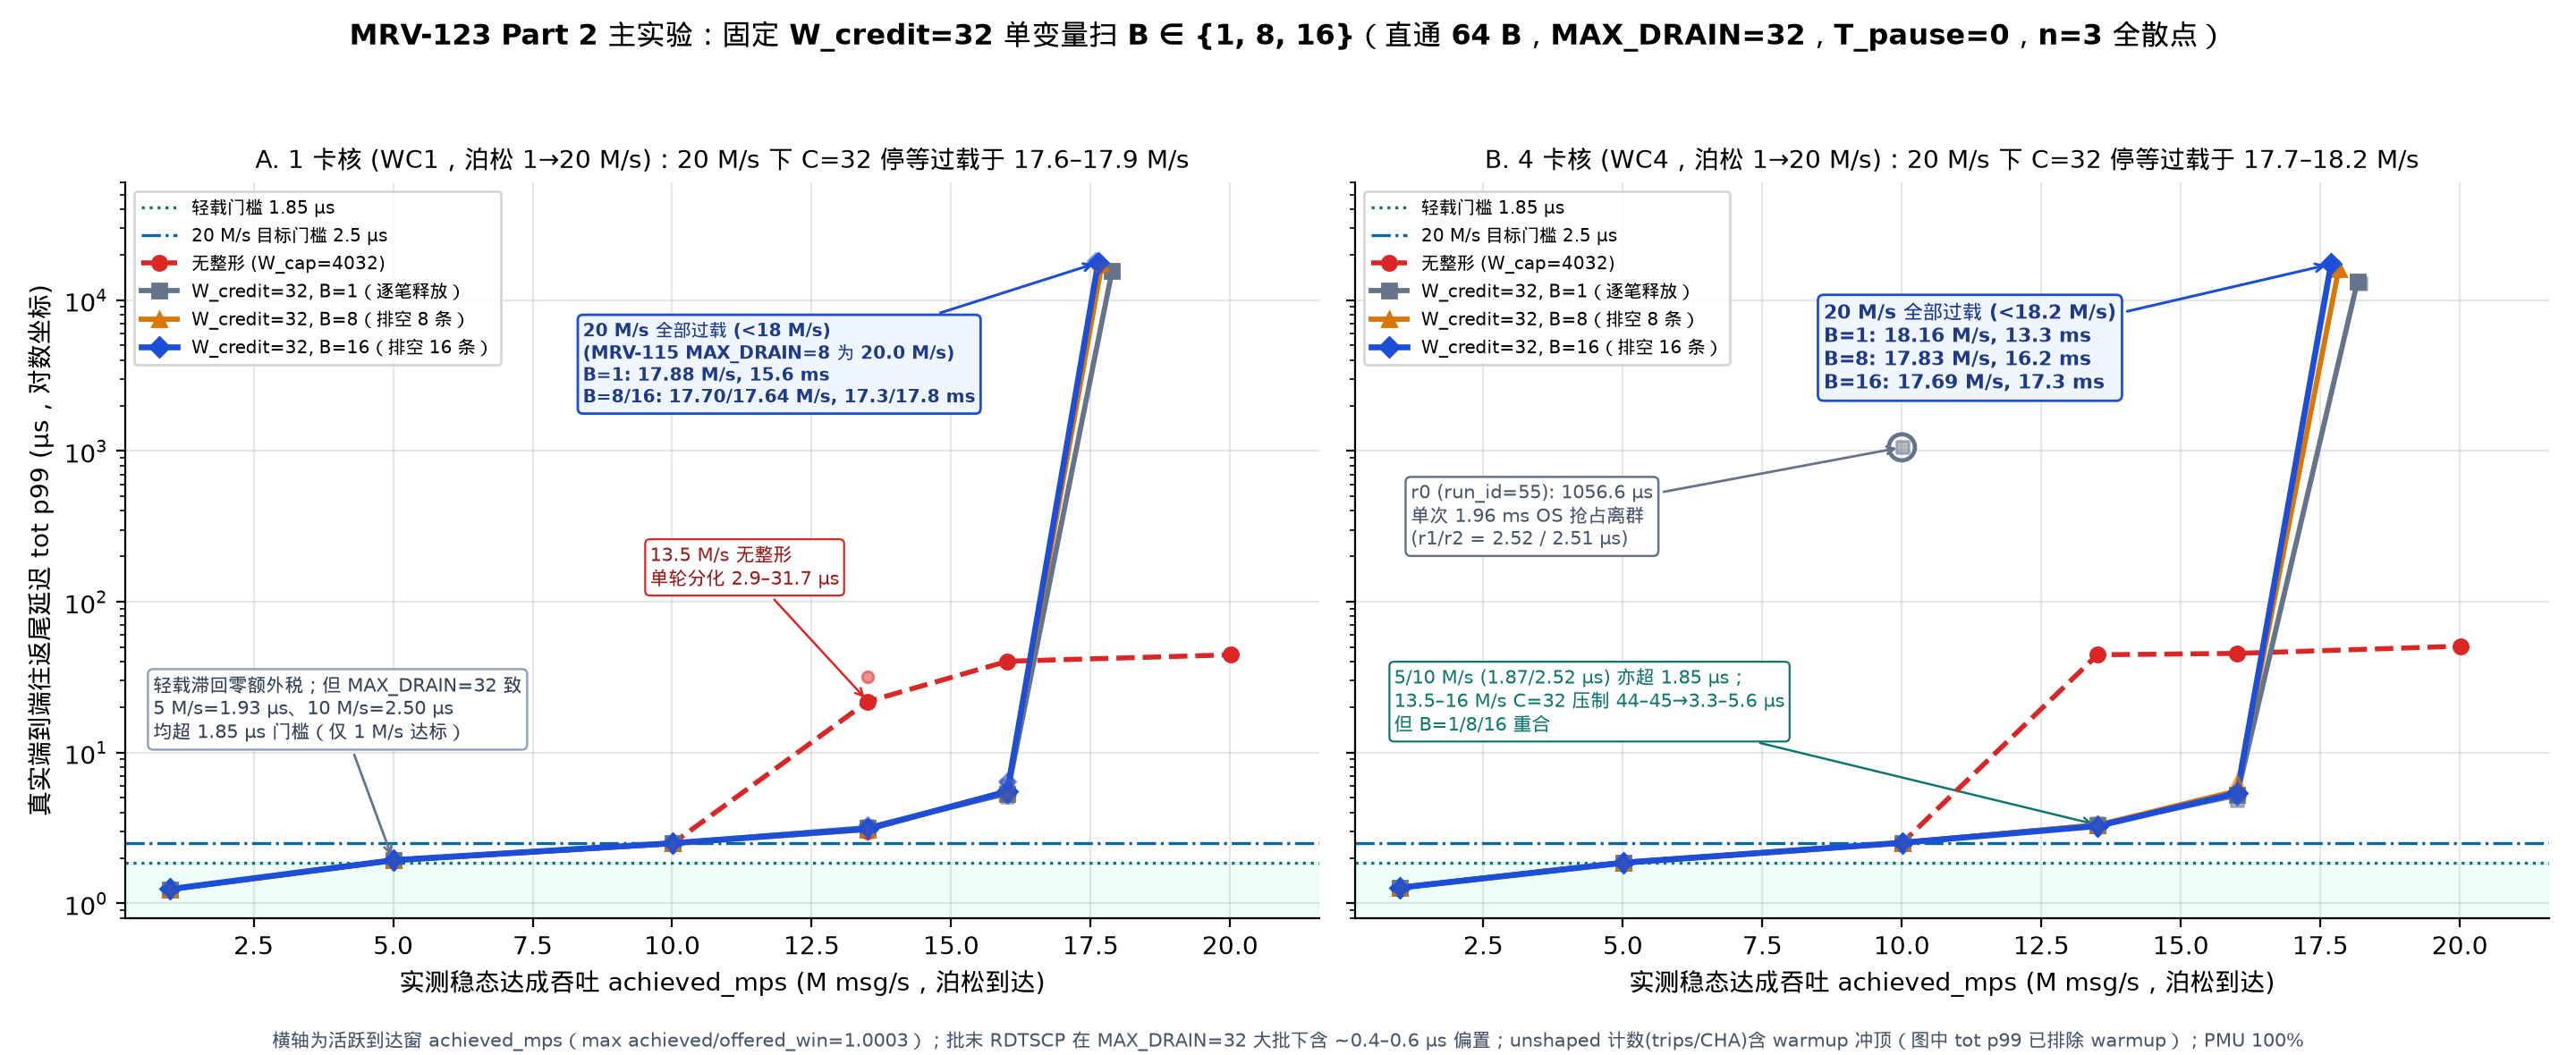

Source code (Python):
#!/usr/bin/env python3
"""MRV-123 Figure 2: Part 2 Primary Single-Variable Open-Loop Poisson Sweep (W_credit=32, B in {1, 8, 16} vs unshaped)."""
import collections
import json
import pathlib
import statistics
import sys

import matplotlib.pyplot as plt

sys.path.insert(0, str(pathlib.Path(__file__).resolve().parent))
import mrvplot  # noqa: E402

ROOT = pathlib.Path(__file__).resolve().parents[2]
RUNS = ROOT / "logs/mrv123-2026-11-22/runs.jsonl"

recs = [json.loads(l) for l in RUNS.read_text().splitlines() if l.strip()]
for r in recs:
    assert r["lost"] == 0 and r["bad"] == 0 and r["torn"] == 0
    assert r["host_pmu"]["min_pct"] >= 99.99 and r["card_pmu"]["min_pct"] >= 99.99

by_key = collections.defaultdict(list)
for r in recs:
    if r["part"] in ("p2_wc1_poisson", "p2_wc4_poisson"):
        by_key[(r["part"], r["shaper"], r["offered_mps"])].append(r)


def med(key, fn):
    return statistics.median(fn(r) for r in by_key[key])


rates = [1.0, 5.0, 10.0, 13.5, 16.0, 20.0]
series = [
    ("unshaped", "无整形 (W_cap=4032)", "#dc2626", "o", 2.0, "--"),
    ("c32_b1", "W_credit=32, B=1（逐笔释放）", "#64748b", "s", 2.1, "-"),
    ("c32_b8", "W_credit=32, B=8（排空 8 条）", "#d97706", "^", 2.1, "-"),
    ("c32_b16", "W_credit=32, B=16（排空 16 条）", "#1d4ed8", "D", 2.4, "-"),
]

fig, axes = plt.subplots(1, 2, figsize=(14.4, 5.9), sharey=True)

panels = [
    (axes[0], "p2_wc1_poisson", "A. 1 卡核 (WC1，泊松 1→20 M/s)：20 M/s 下 C=32 停等过载于 17.6–17.9 M/s"),
    (axes[1], "p2_wc4_poisson", "B. 4 卡核 (WC4，泊松 1→20 M/s)：20 M/s 下 C=32 停等过载于 17.7–18.2 M/s"),
]

for ax, part, title in panels:
    ax.axhspan(0.8, 1.85, color="#ccfbf1", alpha=0.35, zorder=0)
    ax.axhline(1.85, color="#0f766e", ls=":", lw=1.2, label="轻载门槛 1.85 µs")
    ax.axhline(2.5, color="#0369a1", ls="-.", lw=1.2, label="20 M/s 目标门槛 2.5 µs")

    for shp, lbl, col, mk, lw, ls in series:
        xs, ys = [], []
        for rt in rates:
            k = (part, shp, rt)
            xs.append(med(k, lambda r: r["achieved_mps"]))
            ys.append(med(k, lambda r: r["tot_us"]["p99"]))
            for r in by_key[k]:
                ax.scatter(r["achieved_mps"], r["tot_us"]["p99"], color=col, marker=mk, s=22, alpha=0.5, zorder=6)
        ax.plot(xs, ys, f"{ls}{mk}", color=col, lw=lw, ms=5.8, label=lbl, zorder=4)

    ax.set_yscale("log")
    ax.set_ylim(0.8, 60000)
    ax.set_xlim(0.2, 21.6)
    ax.set_xlabel("实测稳态达成吞吐 achieved_mps (M msg/s，泊松到达)")
    ax.set_title(title, fontsize=10.2)
    ax.legend(loc="upper left", fontsize=7.2, frameon=True, facecolor="white")

axes[0].set_ylabel("真实端到端往返尾延迟 tot p99 (µs，对数坐标)")

# Panel A annotations (WC1)
ax = axes[0]
wc1_5 = med(("p2_wc1_poisson", "unshaped", 5.0), lambda r: r["tot_us"]["p99"])
wc1_10 = med(("p2_wc1_poisson", "c32_b16", 10.0), lambda r: r["tot_us"]["p99"])
ax.annotate(
    f"轻载滞回零额外税；但 MAX_DRAIN=32 致\n"
    f"5 M/s={wc1_5:.2f} µs、10 M/s={wc1_10:.2f} µs\n"
    f"均超 1.85 µs 门槛（仅 1 M/s 达标）",
    xy=(5.0, wc1_5), xytext=(0.7, 12.5),
    fontsize=7.6, color="#334155",
    bbox=dict(boxstyle="round,pad=0.28", fc="white", ec="#94a3b8", lw=0.9),
    arrowprops=dict(arrowstyle="->", color="#64748b", lw=1.0),
)
ax.annotate(
    "20 M/s 全部过载 (<18 M/s)\n(MRV-115 MAX_DRAIN=8 为 20.0 M/s)\n"
    "B=1: 17.88 M/s, 15.6 ms\nB=8/16: 17.70/17.64 M/s, 17.3/17.8 ms",
    xy=(17.64, 17774.13), xytext=(8.4, 2100),
    fontsize=7.3, color="#1e3a8a", fontweight="bold",
    bbox=dict(boxstyle="round,pad=0.28", fc="#eff6ff", ec="#1d4ed8", lw=1.0),
    arrowprops=dict(arrowstyle="->", color="#1d4ed8", lw=1.1),
)
ax.annotate(
    "13.5 M/s 无整形\n单轮分化 2.9–31.7 µs",
    xy=(13.51, 21.81), xytext=(9.6, 130),
    fontsize=7.5, color="#991b1b",
    bbox=dict(boxstyle="round,pad=0.25", fc="white", ec="#dc2626", lw=0.8),
    arrowprops=dict(arrowstyle="->", color="#dc2626", lw=0.9),
)

# Panel B annotations (WC4)
ax = axes[1]
wc4_5u = med(("p2_wc4_poisson", "unshaped", 5.0), lambda r: r["tot_us"]["p99"])
ax.scatter([10.0], [1056.58], s=110, facecolors="none", edgecolors="#64748b", linewidths=1.7, zorder=8)
ax.annotate(
    "r0 (run_id=55): 1056.6 µs\n单次 1.96 ms OS 抢占离群\n(r1/r2 = 2.52 / 2.51 µs)",
    xy=(10.0, 1056.58), xytext=(1.2, 240),
    fontsize=7.5, color="#475569",
    bbox=dict(boxstyle="round,pad=0.28", fc="white", ec="#64748b", lw=0.9),
    arrowprops=dict(arrowstyle="->", color="#64748b", lw=1.0),
)
ax.annotate(
    "20 M/s 全部过载 (<18.2 M/s)\nB=1: 18.16 M/s, 13.3 ms\nB=8: 17.83 M/s, 16.2 ms\nB=16: 17.69 M/s, 17.3 ms",
    xy=(17.69, 17340.55), xytext=(8.6, 2600),
    fontsize=7.8, color="#1e3a8a", fontweight="bold",
    bbox=dict(boxstyle="round,pad=0.3", fc="#eff6ff", ec="#1d4ed8", lw=1.0),
    arrowprops=dict(arrowstyle="->", color="#1d4ed8", lw=1.1),
)
ax.annotate(
    f"5/10 M/s ({wc4_5u:.2f}/2.52 µs) 亦超 1.85 µs；\n"
    f"13.5–16 M/s C=32 压制 44–45→3.3–5.6 µs\n"
    f"但 B=1/8/16 重合",
    xy=(13.51, 3.31), xytext=(0.9, 14.0),
    fontsize=7.5, color="#0f766e",
    bbox=dict(boxstyle="round,pad=0.25", fc="white", ec="#0f766e", lw=0.8),
    arrowprops=dict(arrowstyle="->", color="#0f766e", lw=0.9),
)

fig.suptitle(
    "MRV-123 Part 2 主实验：固定 W_credit=32 单变量扫 B ∈ {1, 8, 16}（直通 64 B，MAX_DRAIN=32，T_pause=0，n=3 全散点）",
    fontsize=11.6, fontweight="bold", y=0.98,
)
fig.text(
    0.5, 0.008,
    "横轴为活跃到达窗 achieved_mps（max achieved/offered_win=1.0003）；批末 RDTSCP 在 MAX_DRAIN=32 大批下含 ~0.4–0.6 µs 偏置；unshaped 计数(trips/CHA)含 warmup 冲顶（图中 tot p99 已排除 warmup）；PMU 100%",
    ha="center", fontsize=7.6, color="#475569",
)
fig.tight_layout(rect=[0, 0.03, 1, 0.94])
png = mrvplot.HERE / "mrv-123-poisson-c32.png"
fig.savefig(png)
fig.savefig(mrvplot.HERE / "mrv-123-poisson-c32.svg")
plt.close(fig)
print(f"Saved {png}")
